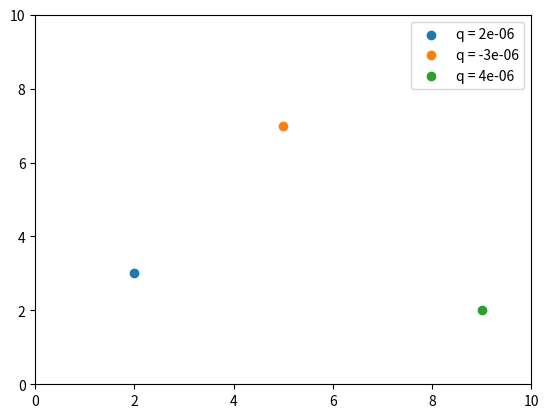

The script that saved this image:
import matplotlib.pyplot as plt
from matplotlib.animation import FuncAnimation
import numpy as np

###########   Configurações Iniciais e Constantes   ##########

Eo = 8.854e-12 #Permissibilidade Elétrica

#P = {Carga, Posição, Massa}
Cargas = [
    {"q": 2e-6,  "massa": 1e-3, "pos": np.array([2.0, 3.0]), "vel": np.array([0.0, 0.0]), "f": np.array([0.0, 0.0])},
    {"q": -3e-6, "massa": 1e-3, "pos": np.array([5.0, 7.0]), "vel": np.array([0.0, 0.0]), "f": np.array([0.0, 0.0])},
    {"q": 4e-6,  "massa": 1e-3, "pos": np.array([9.0, 2.0]), "vel": np.array([0.0, 0.0]), "f": np.array([0.0, 0.0])}
]


#Variaveis para simulação
dt = 0.01

def calcula_forca(q1, q2, r1, r2):
    '''
    Essa função calcula a força sofrida na carga "1" pela "2" 
    '''
    r21 = r1 - r2
    R = np.linalg.norm(r21) 
    ar = r21 / R  # Vetor unitário
    forca = (1 / (4 * np.pi * Eo)) * (q1 * q2) / R**2 * ar
    return forca

def atualiza_tudo():
    '''
    Atualiza as posições das cargas
    '''
    # Zera a força antes do cálculo
    for carga in Cargas:
        carga["f"] = np.array([0.0, 0.0])

    # Calcula a força resultante em cada uma das cargas
    for carga1 in Cargas:
        for carga2 in Cargas:
            if carga1 != carga2:
                carga1["f"] += calcula_forca(carga1["q"], carga2["q"], carga1["pos"], carga2["pos"])

    #calcula a acelaração e a velocidade e atualiza a posição da particula
    for carga in Cargas:
        aceleracao = carga["f"]/carga["massa"]
        carga["vel"] += aceleracao * dt                  # v = vo + at
        carga["pos"] += carga["vel"] * dt                # s = so + vt
    
def main():
    fig, ax = plt.subplots()
    ax.set_xlim(0, 10)
    ax.set_ylim(0, 10)
    
    for carga in Cargas:
        pontos = plt.scatter(carga["pos"][0], carga["pos"][1], label=f"q = {carga['q']}")

    ax.legend()    
    
    for i in range(100):
        atualiza_tudo()
        for i,carga in enumerate(Cargas):
            print(f"Posição da Carga {i} {carga['pos'][0]}, {carga['pos'][1]}")
    
    #animation = FuncAnimation(fig=fig, func=atualiza_tudo, frames=100, interval = dt)
    
    plt.show()

if __name__ == "__main__":
    main()